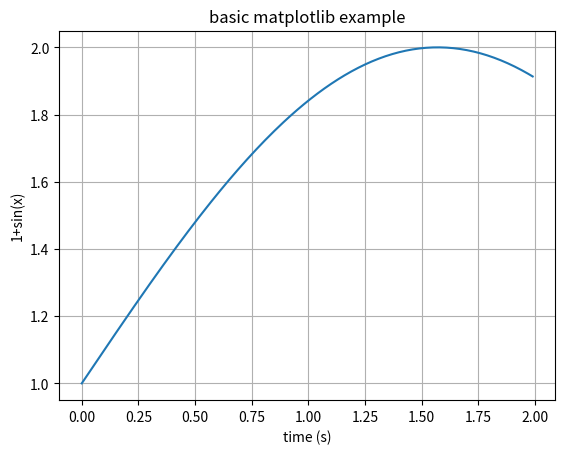

This figure's Python source:
import matplotlib
import matplotlib.pyplot as plt
import numpy as np

x = np.arange(0.0, 2.0, 0.01) # data for plotting
y = 1 + np.sin(x)

fig, ax = plt.subplots()
ax.plot(x, y)

ax.set(xlabel='time (s)', ylabel='1+sin(x)', title='basic matplotlib example')
ax.grid()

fig.savefig("example1.png")
plt.show()
